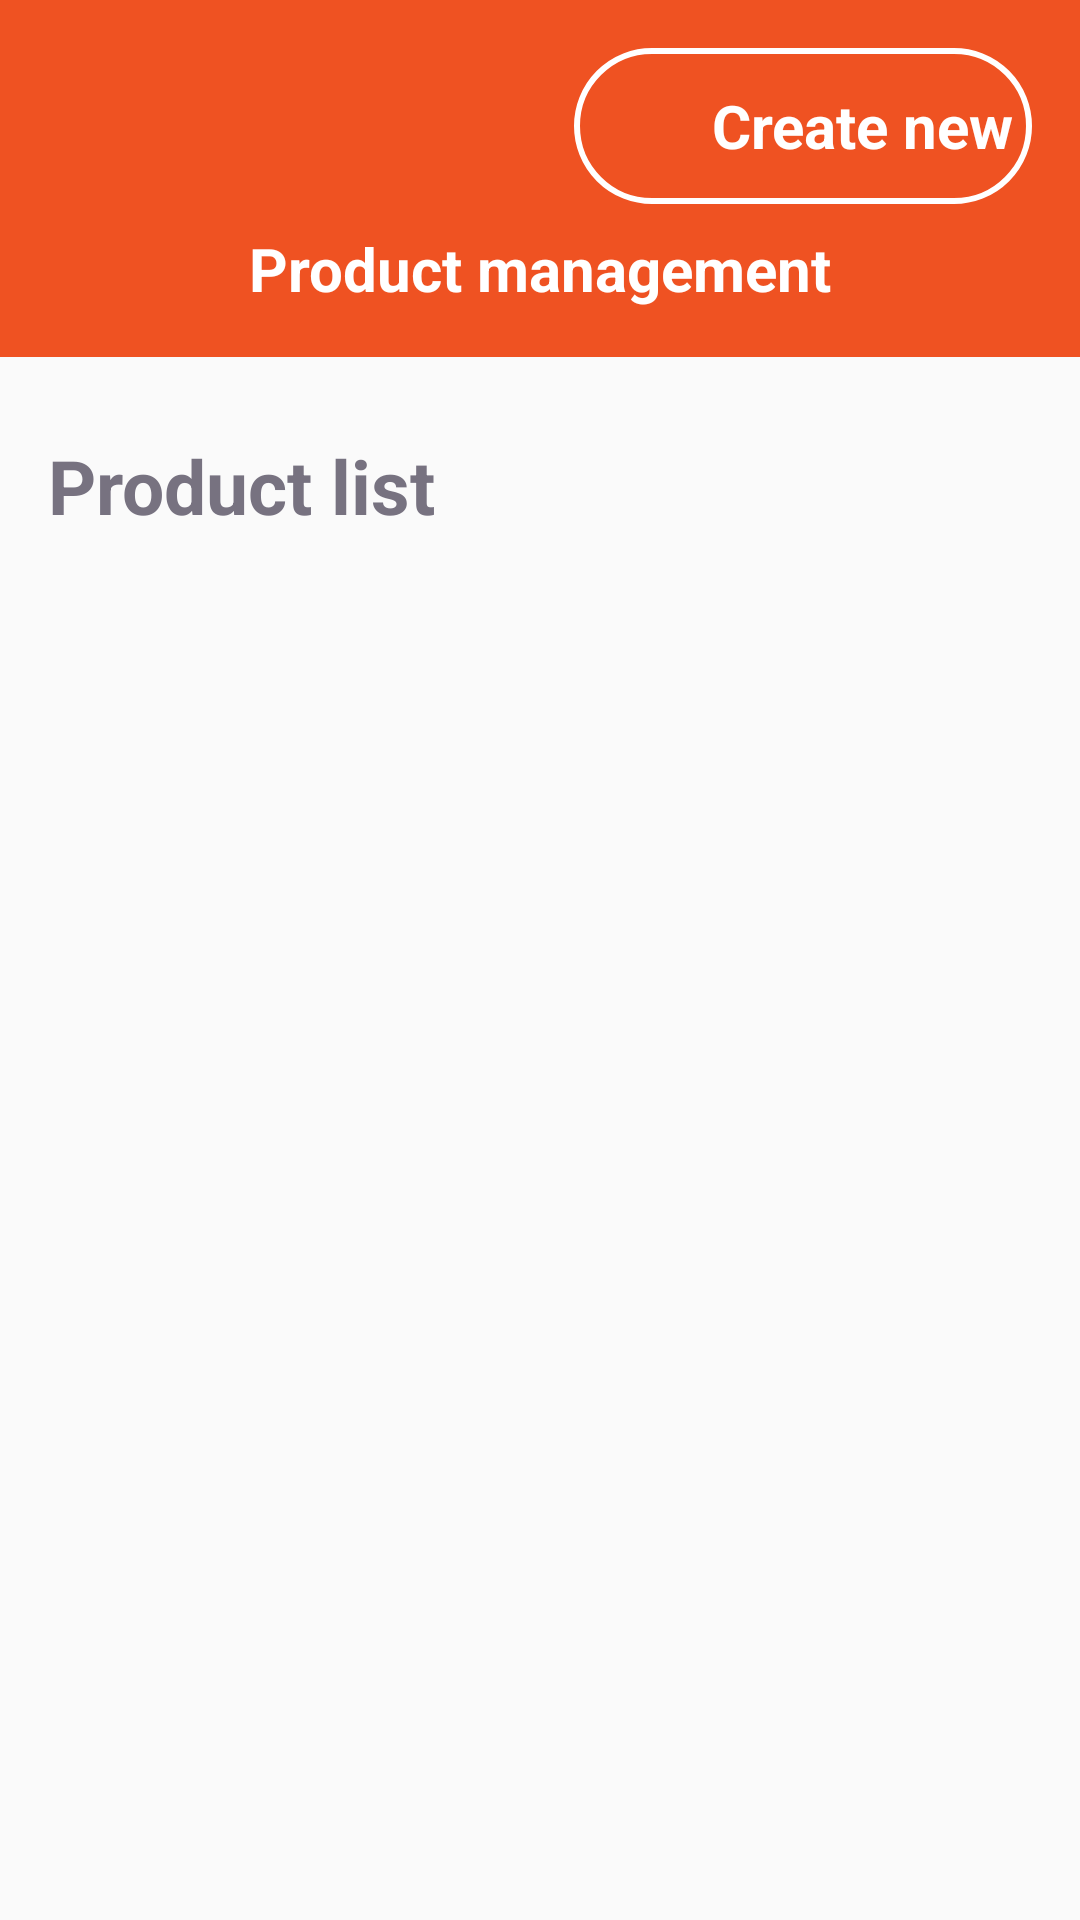

Layout XML and referenced resources for this Android screen:
<!-- AndroidManifest.xml: application theme Theme.ProjectPRM392 -->
<!-- res/layout/activity_product_list.xml -->
<?xml version="1.0" encoding="utf-8"?>
<LinearLayout xmlns:android="http://schemas.android.com/apk/res/android"
    xmlns:app="http://schemas.android.com/apk/res-auto"
    xmlns:tools="http://schemas.android.com/tools"
    android:id="@+id/product_manage"
    android:orientation="vertical"
    android:layout_width="match_parent"
    android:layout_height="match_parent"
    tools:context=".ProductControl.ProductList">


    <LinearLayout
        android:layout_width="match_parent"
        android:layout_height="wrap_content"
        android:orientation="vertical"
        android:background="@color/orange"
        android:padding="16dp">

        <RelativeLayout
            android:layout_width="match_parent"
            android:layout_height="wrap_content">

            
            <ImageButton
                android:id="@+id/btnBackDashboard"
                android:layout_width="40dp"
                android:layout_height="40dp"
                android:background="@null"
                android:contentDescription="Back"
                android:layout_alignParentStart="true"
                android:scaleType="centerInside"
                android:src="@drawable/icon_back_white"/>

            
            <LinearLayout
                android:id="@+id/btnToAddProduct"
                android:layout_width="wrap_content"
                android:layout_height="wrap_content"
                android:padding="6dp"
                android:orientation="horizontal"
                android:layout_alignParentEnd="true"
                android:gravity="center"
                android:layout_centerVertical="true"
                android:drawablePadding="4dp"
                android:clickable="true"
                android:focusable="true"
                android:background="@drawable/btn_add_product">

                <ImageView
                    android:layout_width="40dp"
                    android:layout_height="40dp"
                    android:src="@drawable/icon_add_white"
                    android:scaleType="centerInside"
                    android:background="@null"/>

                <TextView
                    android:layout_width="wrap_content"
                    android:layout_height="wrap_content"
                    android:text="Create new"
                    android:textColor="@color/white"
                    android:textStyle="bold"
                    android:textSize="20dp" />
            </LinearLayout>

        </RelativeLayout>

        
        <TextView
            android:layout_width="match_parent"
            android:layout_height="wrap_content"
            android:text="Product management"
            android:textSize="20sp"
            android:textStyle="bold"
            android:gravity="center"
            android:paddingTop="8dp"
            android:textColor="@color/white"/>
    </LinearLayout>


    <LinearLayout
        android:id="@+id/bodyProductManage"
        android:layout_width="match_parent"
        android:layout_height="wrap_content"
        android:orientation="vertical"
        android:layout_marginTop="10dp"
        android:padding="16dp">

        <TextView
            android:layout_width="wrap_content"
            android:layout_height="wrap_content"
            android:text="Product list"
            android:textColor="@color/lightBlack"
            android:textStyle="bold"
            android:textSize="25dp" />

        <androidx.recyclerview.widget.RecyclerView
            android:id="@+id/listProductAdmin"
            android:layout_width="match_parent"
            android:layout_height="wrap_content"/>

    </LinearLayout>

</LinearLayout>
<!-- resources referenced by this layout -->
<resources>
  <color name="lightBlack">#777280</color>
  <color name="orange">#EF5222</color>
  <color name="white">#FFFFFFFF</color>
  <!-- drawable btn_add_product (drawable) -->
  <?xml version="1.0" encoding="utf-8"?>
  <shape xmlns:android="http://schemas.android.com/apk/res/android">
      <solid android:color="@color/orange" />
      <stroke android:width="2dp" android:color="@color/white"/>
      <corners android:radius="30dp"/>
      <padding android:left="8dp" android:right="8dp" android:top="4dp" android:bottom="4dp" />
  </shape>
  <style name="Theme.ProjectPRM392" parent="Base.Theme.ProjectPRM392" />
  <style name="Base.Theme.ProjectPRM392" parent="Theme.AppCompat.Light.NoActionBar">
          
          
      </style>
</resources>
